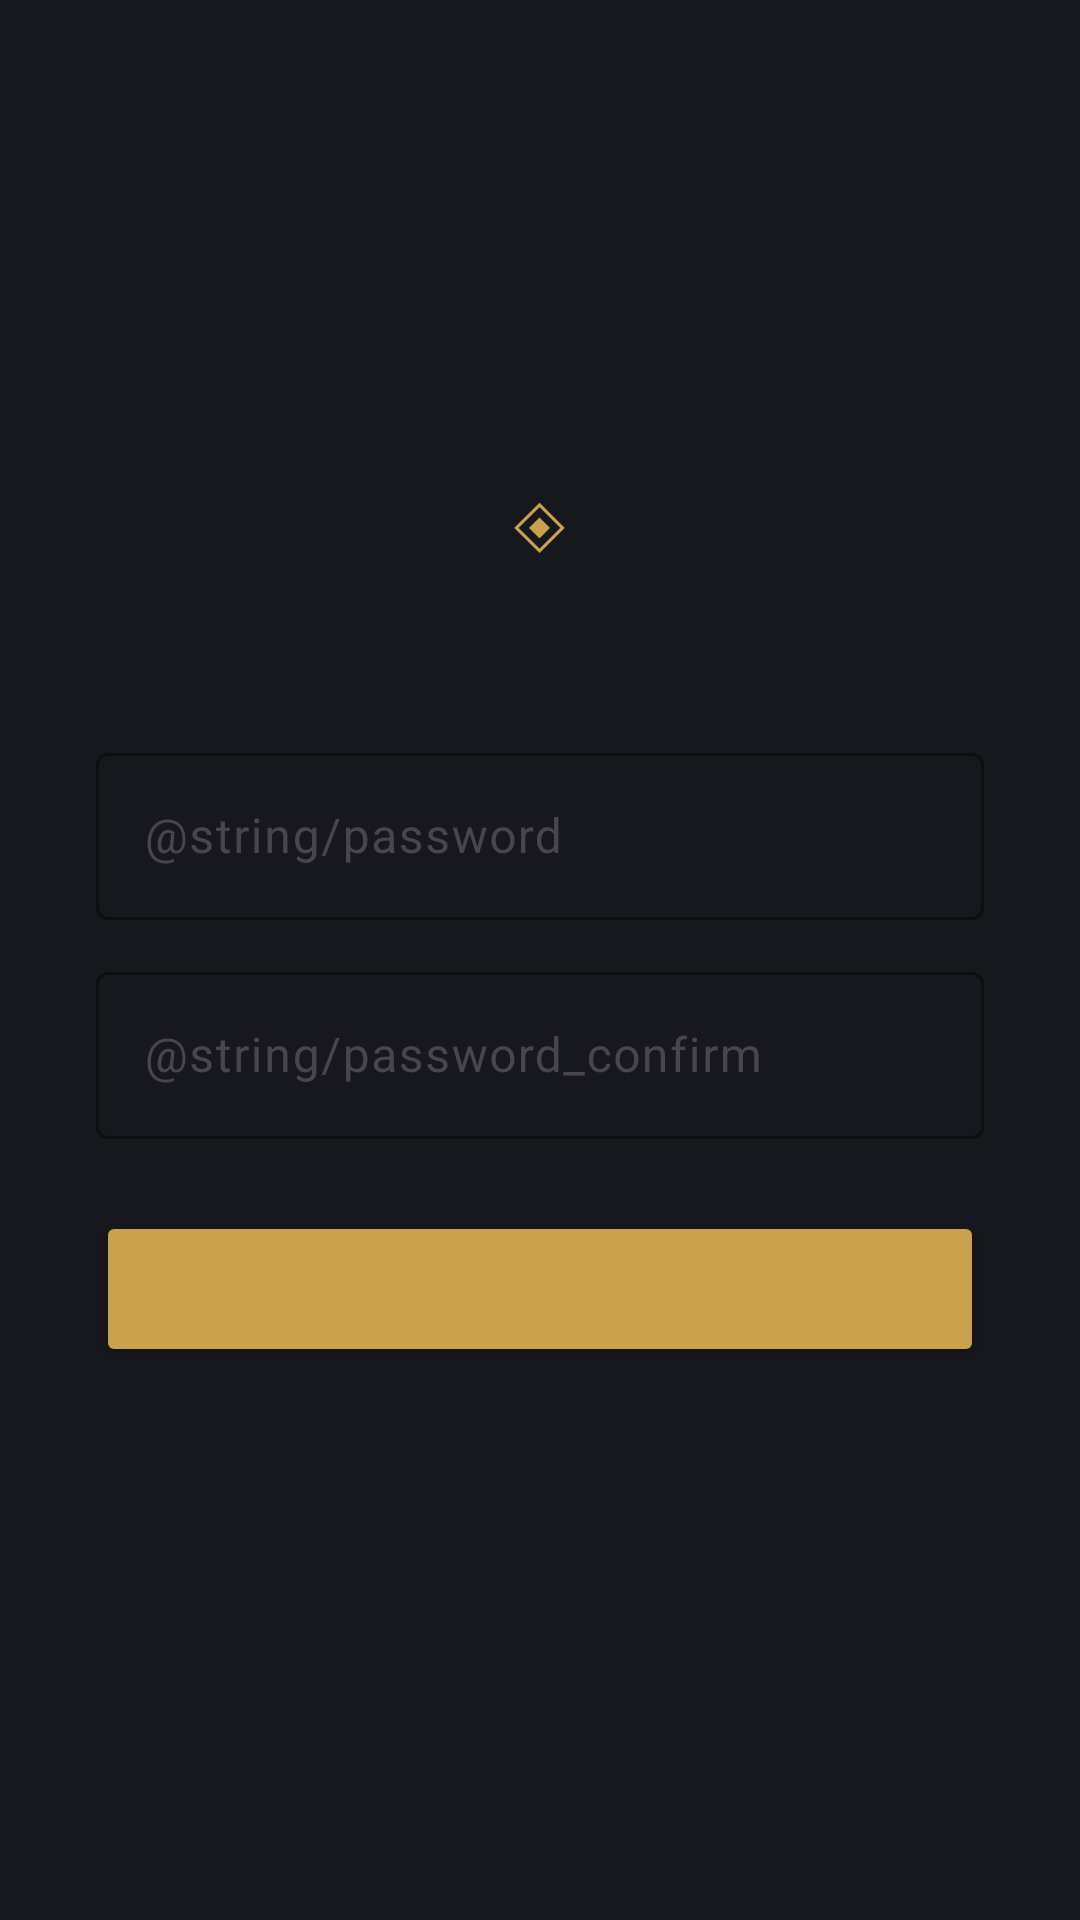

This screen was rendered from an Android layout file. Write that file and the resources it references.
<!-- AndroidManifest.xml: application theme Theme.KeyVault -->
<!-- res/layout/activity_unlock.xml -->
<?xml version="1.0" encoding="utf-8"?>
<LinearLayout xmlns:android="http://schemas.android.com/apk/res/android"
    xmlns:app="http://schemas.android.com/apk/res-auto"
    xmlns:tools="http://schemas.android.com/tools"
    android:layout_width="match_parent"
    android:layout_height="match_parent"
    android:orientation="vertical"
    android:gravity="center"
    android:background="@color/vault_bg"
    android:padding="32dp">

    
    <TextView
        android:layout_width="wrap_content"
        android:layout_height="wrap_content"
        android:text="◈"
        android:textColor="@color/vault_brass"
        android:textSize="28sp"
        android:letterSpacing="0.12"
        tools:ignore="HardcodedText" />

    
    <TextView
        android:id="@+id/title"
        android:layout_width="wrap_content"
        android:layout_height="wrap_content"
        android:layout_marginTop="10dp"
        android:textColor="@color/vault_text_dim"
        android:textSize="14sp"
        tools:text="@string/unlock" />

    <com.google.android.material.textfield.TextInputLayout
        android:id="@+id/passwordLayout"
        style="@style/Widget.Material3.TextInputLayout.OutlinedBox"
        android:layout_width="match_parent"
        android:layout_height="wrap_content"
        android:layout_marginTop="24dp"
        android:hint="@string/password"
        app:boxStrokeColor="@color/vault_brass">

        <com.google.android.material.textfield.TextInputEditText
            android:id="@+id/password"
            android:layout_width="match_parent"
            android:layout_height="wrap_content"
            android:inputType="textPassword"
            android:importantForAutofill="no" />
    </com.google.android.material.textfield.TextInputLayout>

    <com.google.android.material.textfield.TextInputLayout
        android:id="@+id/passwordConfirmLayout"
        style="@style/Widget.Material3.TextInputLayout.OutlinedBox"
        android:layout_width="match_parent"
        android:layout_height="wrap_content"
        android:layout_marginTop="12dp"
        android:hint="@string/password_confirm"
        app:boxStrokeColor="@color/vault_brass">

        <com.google.android.material.textfield.TextInputEditText
            android:id="@+id/passwordConfirm"
            android:layout_width="match_parent"
            android:layout_height="wrap_content"
            android:inputType="textPassword"
            android:importantForAutofill="no" />
    </com.google.android.material.textfield.TextInputLayout>

    <Button
        android:id="@+id/action"
        android:layout_width="match_parent"
        android:layout_height="52dp"
        android:layout_marginTop="24dp"
        android:backgroundTint="@color/vault_brass"
        android:textColor="@color/vault_on_brass"
        android:textSize="16sp"
        app:cornerRadius="12dp" />

    <TextView
        android:id="@+id/error"
        android:layout_width="match_parent"
        android:layout_height="wrap_content"
        android:layout_marginTop="12dp"
        android:textColor="@color/vault_error"
        android:textSize="13sp" />
</LinearLayout>
<!-- resources referenced by this layout -->
<resources>
  <color name="vault_bg">#16181D</color>
  <color name="vault_brass">#C9A24B</color>
  <color name="vault_error">#E5484D</color>
  <color name="vault_on_brass">#1A1408</color>
  <color name="vault_text_dim">#9AA3B2</color>
  <style name="Theme.KeyVault" parent="Theme.Material3.DayNight.NoActionBar">
          <item name="android:statusBarColor">@android:color/transparent</item>
          <item name="android:navigationBarColor">@android:color/black</item>
          <item name="android:windowLightStatusBar">false</item>
      </style>
</resources>
